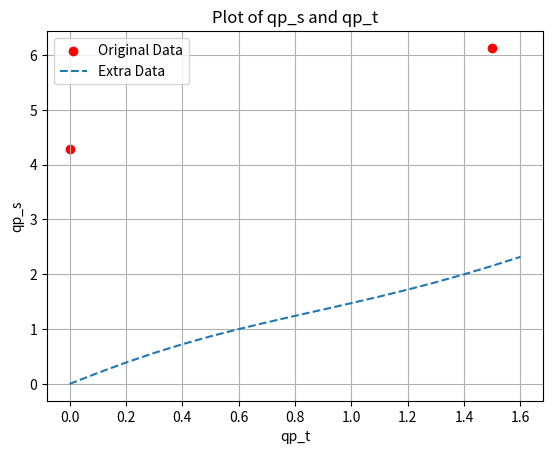

Here is the Python script that generated this plot:
import numpy as np
import math
from scipy.interpolate import splprep, splev
from math import sin, cos, pi

# qp_s= [-4.98751951e-07, 4.55401560e-01, 9.08226893e-01, 1.35666580e+00,
#                 1.79967858e+00, 2.23684759e+00, 2.66824636e+00, 3.09432322e+00,
#                 3.51579737e+00, 3.93356484e+00, 4.34861233e+00, 4.76193571e+00,
#                 5.17446121e+00, 5.58696664e+00, 6.00000051e+00]
# qp_t = [0.0, 0.1,0.2,0.3,0.4,0.5,0.6,0.7,0.8,0.9,1.0,1.1,1.2,1.3,1.4,1.5,1.6,1.7,1.8,1.9]
import matplotlib.pyplot as plt

import matplotlib.pyplot as plt

import matplotlib.pyplot as plt

import matplotlib.pyplot as plt

import matplotlib.pyplot as plt

def plot_qp(s0, s1, t0, t1, qp_s_init, qp_t_init):
    plt.scatter([t0, t1], [s0, s1], color='red')  # 添加额外数据点
    plt.plot(qp_t_init, qp_s_init, linestyle='--')  # 绘制新的数据
    plt.xlabel('qp_t')
    plt.ylabel('qp_s')
    plt.title('Plot of qp_s and qp_t')
    plt.grid(True)
    plt.legend(['Original Data', 'Extra Data'])
    plt.show()

# 示例数组

s0 = 4.278
s1 = 6.130
t0 = 0.0
t1 = 1.5

qp_s_init = [-2.10627621e-05, 1.99815239e-01, 3.89794380e-01, 5.64788660e-01,
             7.23687247e-01, 8.67846373e-01, 9.99998721e-01, 1.12344427e+00,
             1.24151271e+00, 1.35739411e+00, 1.47410654e+00, 1.59445422e+00,
             1.72094665e+00, 1.85566150e+00, 2.00002330e+00, 2.15451132e+00,
             2.31862541e+00]

qp_t_init = [0.0, 0.1, 0.2, 0.3, 0.4, 0.5, 0.6, 0.7, 0.8, 0.9, 1.0, 1.1, 1.2, 1.3,
             1.4, 1.5, 1.6]

# 绘制图像
plot_qp(s0, s1, t0, t1, qp_s_init, qp_t_init)

